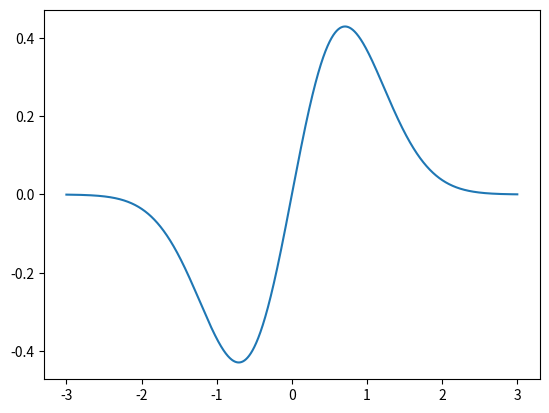

Here is the Python script that generated this plot:
import numpy as np
import matplotlib.pyplot as plt


def newton(f, n):
    a = -9999
    while (f(a) * f(a+1) > 0):
        a += 1
    a, b = a-1, a

    for i in range(n):
        a = a - f(x) / np.gradient(f, x)

    return a


def f(x):
    return x*np.e**(-x**2)


x = np.arange(-3, 3, 0.001)

plt.plot(x, f(x))
plt.show()
